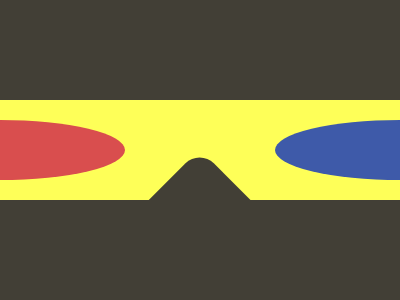

Write the HTML and CSS that draws this image.

<div class="glasses">
  <div class="ellipse red"></div>
  <div class="ellipse blue"></div>
  <div class="nose"></div>
</div>
<style>
  body {
    background: #423f36;
    display: flex;
    justify-content: center;
    align-items: center;
    margin: 0;
  }

  .glasses {
    background: #feff58;
    height: 100px;
    width: 400px;
    display: flex;
    justify-content: center;
    align-items: center;
    overflow: hidden;
    position: relative;
  }

  .glasses * {
    position: absolute;
  }

  .nose {
    background: #423f36;
    width: 76px;
    height: 75px;
    border-top-left-radius: 20px;
    transform: rotate(45deg);
    margin-top: 105px;
  }

  .ellipse {
    width: 250px;
    height: 60px;
    border-radius: 50%;
  }

  .red {
    background: #d94e4e;
    transform: translateX(-200px);
  }

  .blue {
    background: #3e5aa9;
    transform: translateX(200px);
  }
</style>
